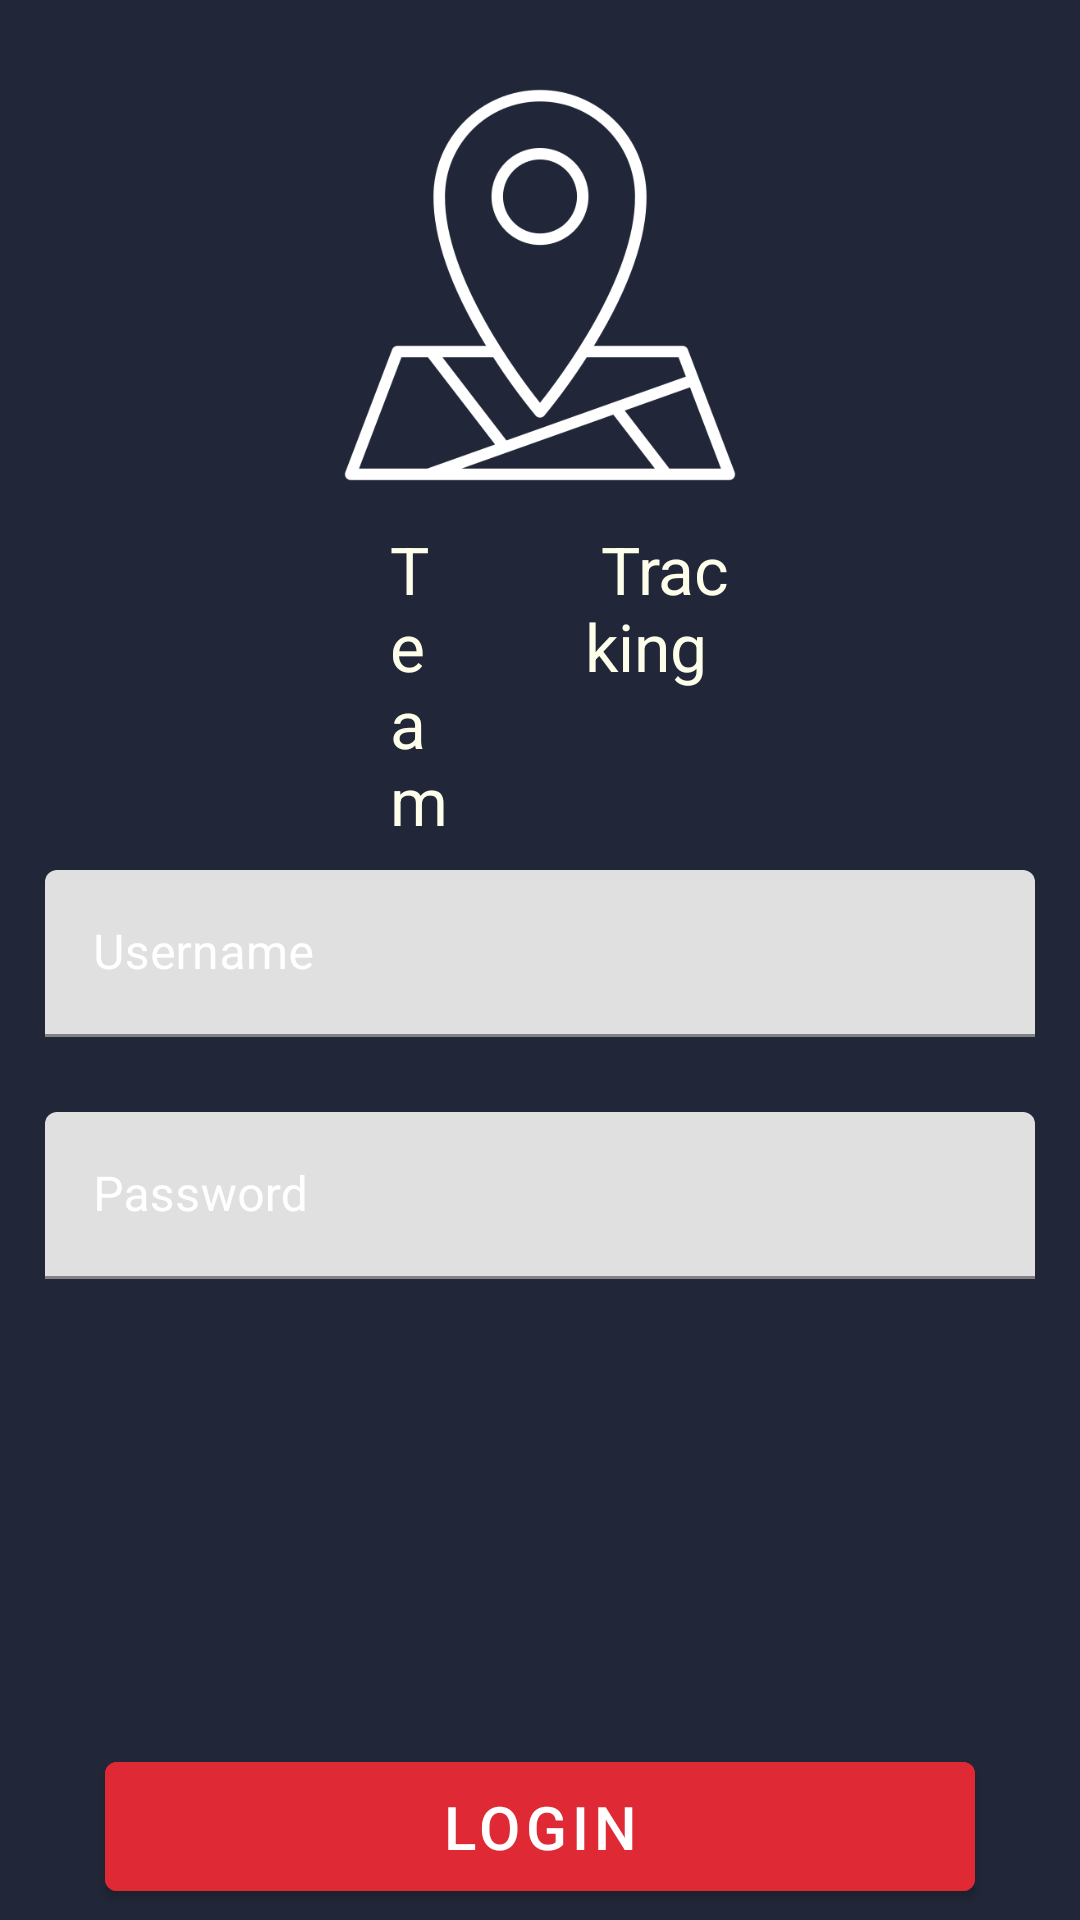

Android layout source for this screen:
<!-- AndroidManifest.xml: application theme Theme.TeamTracking -->
<!-- res/layout/log_in.xml -->
<?xml version="1.0" encoding="utf-8"?>
<RelativeLayout xmlns:android="http://schemas.android.com/apk/res/android"
    xmlns:app="http://schemas.android.com/apk/res-auto"
    xmlns:tools="http://schemas.android.com/tools"
    android:layout_width="match_parent"
    android:layout_height="match_parent"
    android:background="@color/RaisinBlack"
    tools:context=".SignUp">


    <ImageView
        android:id="@+id/imageView"
        android:layout_centerHorizontal="true"
        android:layout_width="140dp"
        android:layout_height="140dp"
        android:layout_marginTop="25dp"
        app:srcCompat="@drawable/location" />

    <TextView
        android:layout_width="wrap_content"
        android:layout_height="wrap_content"
        android:layout_alignParentStart="true"
        android:layout_alignParentEnd="true"
        android:layout_marginStart="130dp"
        android:layout_marginTop="10dp"
        android:layout_below="@+id/imageView"
        android:layout_marginEnd="210dp"
        android:text="Team"
        android:textColor="@color/Ivory"
        android:textSize="22sp"></TextView>

    <TextView
        android:layout_width="wrap_content"
        android:layout_height="wrap_content"
        android:layout_alignParentStart="true"
        android:layout_alignParentEnd="true"
        android:layout_marginStart="195dp"
        android:layout_below="@+id/imageView"
        android:layout_marginTop="10dp"
        android:layout_marginEnd="110dp"
        android:text=" Tracking"
        android:textColor="@color/Ivory"
        android:textSize="22sp"></TextView>

    <com.google.android.material.textfield.TextInputLayout
        android:id="@+id/textInputLayoutLogin"
        android:layout_width="match_parent"
        android:layout_height="wrap_content"
        android:layout_marginTop="125dp"
        android:layout_marginLeft="15dp"
        android:layout_marginRight="15dp"
        android:layout_below="@+id/imageView"
        android:textColorHint="@color/white"
        app:hintTextColor="@color/white"
        app:boxStrokeColor="@color/white">

        <com.google.android.material.textfield.TextInputEditText
            android:id="@+id/usernameInputLogin"
            android:layout_width="match_parent"
            android:layout_height="wrap_content"
            android:hint="Username"
            android:inputType="text"
            android:textColor="@color/white"
            android:textColorHighlight="@color/white"
            android:textColorHint="@color/white"
            android:textColorLink="@color/white" />
    </com.google.android.material.textfield.TextInputLayout>

    <com.google.android.material.textfield.TextInputLayout
        android:id="@+id/textInputLayout2Login"
        android:layout_width="match_parent"
        android:layout_height="wrap_content"
        android:layout_marginTop="25dp"
        android:layout_marginLeft="15dp"
        android:layout_below="@+id/textInputLayoutLogin"
        android:layout_marginRight="15dp"
        android:textColorHint="@color/white"
        app:hintTextColor="@color/white"
        app:boxStrokeColor="@color/white">

        <com.google.android.material.textfield.TextInputEditText
            android:id="@+id/passwordInputLogin"
            android:layout_width="match_parent"
            android:layout_height="wrap_content"
            android:hint="Password"
            android:inputType="textPassword"
            android:textColor="@color/white"
            android:textColorHighlight="@color/white"
            android:textColorHint="@color/white"
            android:textColorLink="@color/white" />
    </com.google.android.material.textfield.TextInputLayout>


    <Button
        android:id="@+id/loginAccount"
        android:layout_width="330dp"
        android:layout_height="55dp"
        android:layout_below="@+id/textInputLayout2Login"
        android:layout_marginLeft="35dp"
        android:layout_marginTop="155dp"
        android:layout_marginRight="35dp"

        android:backgroundTint="@color/Poppy"

        android:onClick="checkAccountLogin"
        android:text="Login"
        android:textColor="@android:color/white"
        android:textSize="20sp"
        app:layout_constraintBottom_toBottomOf="parent"
        app:layout_constraintEnd_toEndOf="parent"
        app:layout_constraintHorizontal_bias="0.686"
        app:layout_constraintStart_toStartOf="parent" />

    <Button
        android:id="@+id/gotoSignUp"
        android:layout_width="200dp"
        android:layout_height="50dp"
        android:layout_below="@+id/loginAccount"
        android:layout_marginLeft="125dp"
        android:layout_marginTop="20dp"
        android:layout_marginRight="125dp"
        android:backgroundTint="@color/Poppy"
        android:onClick="gotoSignUp"
        android:text="Go to SignUp"
        android:textColor="@color/Ivory"
        android:textSize="15sp"
        app:layout_constraintBottom_toBottomOf="parent"
        app:layout_constraintEnd_toEndOf="parent"
        app:layout_constraintHorizontal_bias="0.686"
        app:layout_constraintStart_toStartOf="parent" />


</RelativeLayout>
<!-- resources referenced by this layout -->
<resources>
  <color name="Ivory">#FEFFEA</color>
  <color name="Poppy">#DF2935</color>
  <color name="RaisinBlack">#212738</color>
  <color name="white">#FFFFFFFF</color>
  <!-- drawable location: png bitmap (drawable, 22650 bytes) -->
  <style name="Theme.TeamTracking" parent="Theme.MaterialComponents.DayNight.DarkActionBar">
          
          <item name="colorPrimary">@color/purple_500</item>
          <item name="colorPrimaryVariant">@color/purple_700</item>
          <item name="colorOnPrimary">@color/white</item>
          
          <item name="colorSecondary">@color/teal_200</item>
          <item name="colorSecondaryVariant">@color/teal_700</item>
          <item name="colorOnSecondary">@color/black</item>
          
          <item name="android:statusBarColor">?attr/colorPrimaryVariant</item>
          
      </style>
  <color name="purple_500">#FF6200EE</color>
  <color name="purple_700">#FF3700B3</color>
  <color name="teal_200">#FF03DAC5</color>
  <color name="teal_700">#FF018786</color>
  <color name="black">#FF000000</color>
</resources>
